Run: headless pygame with SDL's dummy video driver; simulated clock (each Clock.tick advances the game by its frame time, no real sleeping); random seed 0; keys injected as events and as key.get_pressed() state; no mouse input.
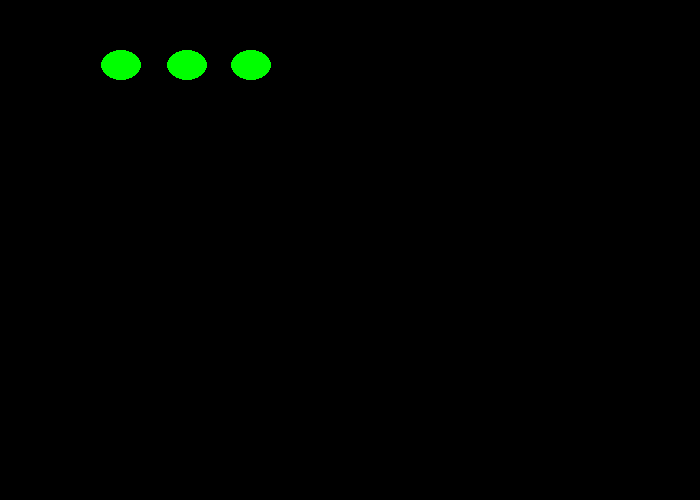
Frame 1 of 4 · flips 1–60 · no input
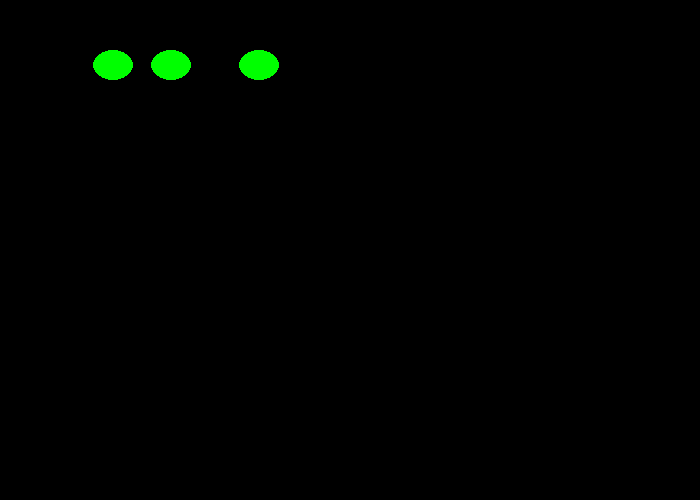
Frame 2 of 4 · flips 61–180 · tapped SPACE, RETURN · held RIGHT (→), D
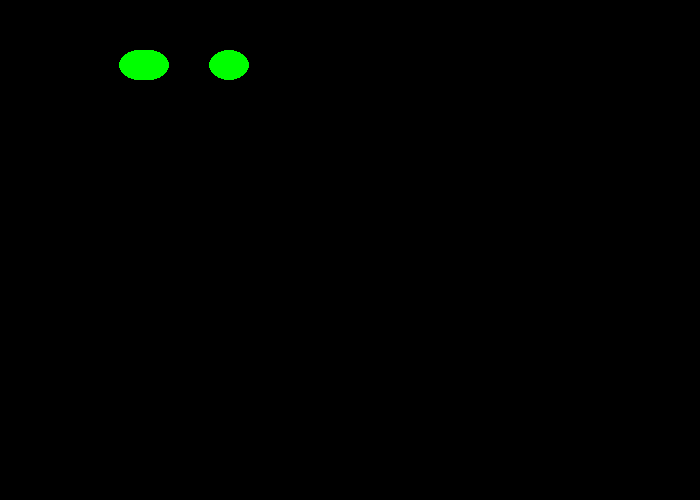
Frame 3 of 4 · flips 181–300 · held DOWN (↓), S
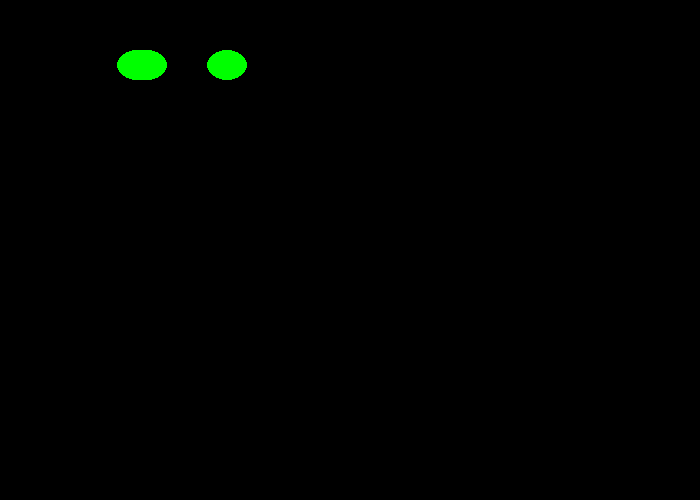
Frame 4 of 4 · flips 301–420 · held LEFT (←), A, UP (↑), W

The pygame program that drew these frames:

import pygame
pygame.init()

#defining colors
BLACK = (0,0,0)
WHITE = (255,255,255)
BLUE = (0,0,255)
RED = (255,0,0)
GREEN = (0,255,0)

#set display
size  = (700,500)
screen_width = 700
screen_heigt = 500
screen = pygame.display.set_mode(size)
pygame.display.set_caption("test")

clock = pygame.time.Clock()
#loop until user clicks close button
done = False
#start possition
ellipse_x = 80
ellipse_y = 50

ellipse_x1 = 150
ellipse_y1 = 50

ellipse_x2= 250
ellipse_y2=50
#speed and direction change
ellipse_change_x = 1


    
 
# -------- Main Program Loop -----------
while done == False:
    for event in pygame.event.get(): # User did something
        if event.type == pygame.QUIT: # If user clicked close
            done = True # Flag that we are done so we exit this loop
            
     
    # Set the screen background
    screen.fill(BLACK)
 
    # Draw the rectangle
    
 
    pygame.draw.ellipse(screen, GREEN, [ellipse_x, ellipse_y, 40, 30])
 
    # Move the rectangle starting point
    ellipse_x += ellipse_change_x
    
    if ellipse_x > 100 or ellipse_x < 50:
        ellipse_change_x = ellipse_change_x * -1
        
        
     #2nd alien   
    pygame.draw.ellipse(screen, GREEN, [ellipse_x1, ellipse_y1, 40, 30])
 
    # Move the rectangle starting point
    ellipse_x1 += ellipse_change_x
    
    if ellipse_x1 > 150 or ellipse_x1 < 100 :
        ellipse_change_x = ellipse_change_x * -1
        
        
    #3rd alien   
    pygame.draw.ellipse(screen, GREEN, [ellipse_x2, ellipse_y2, 40, 30])
 
    # Move the rectangle starting point
    ellipse_x2 += ellipse_change_x
    
    if ellipse_x2 > 200 or ellipse_x2 < 150:
        ellipse_change_x = ellipse_change_x * -1
        
        
    
    
    
    
        


 
    
        
    
        
    
    



    

    
        
        
        
    
    
        
    
        
    

    #refreshes the screen
    pygame.display.flip()
    
    #limits to 60 fps
    clock.tick(60)

pygame.quit()
